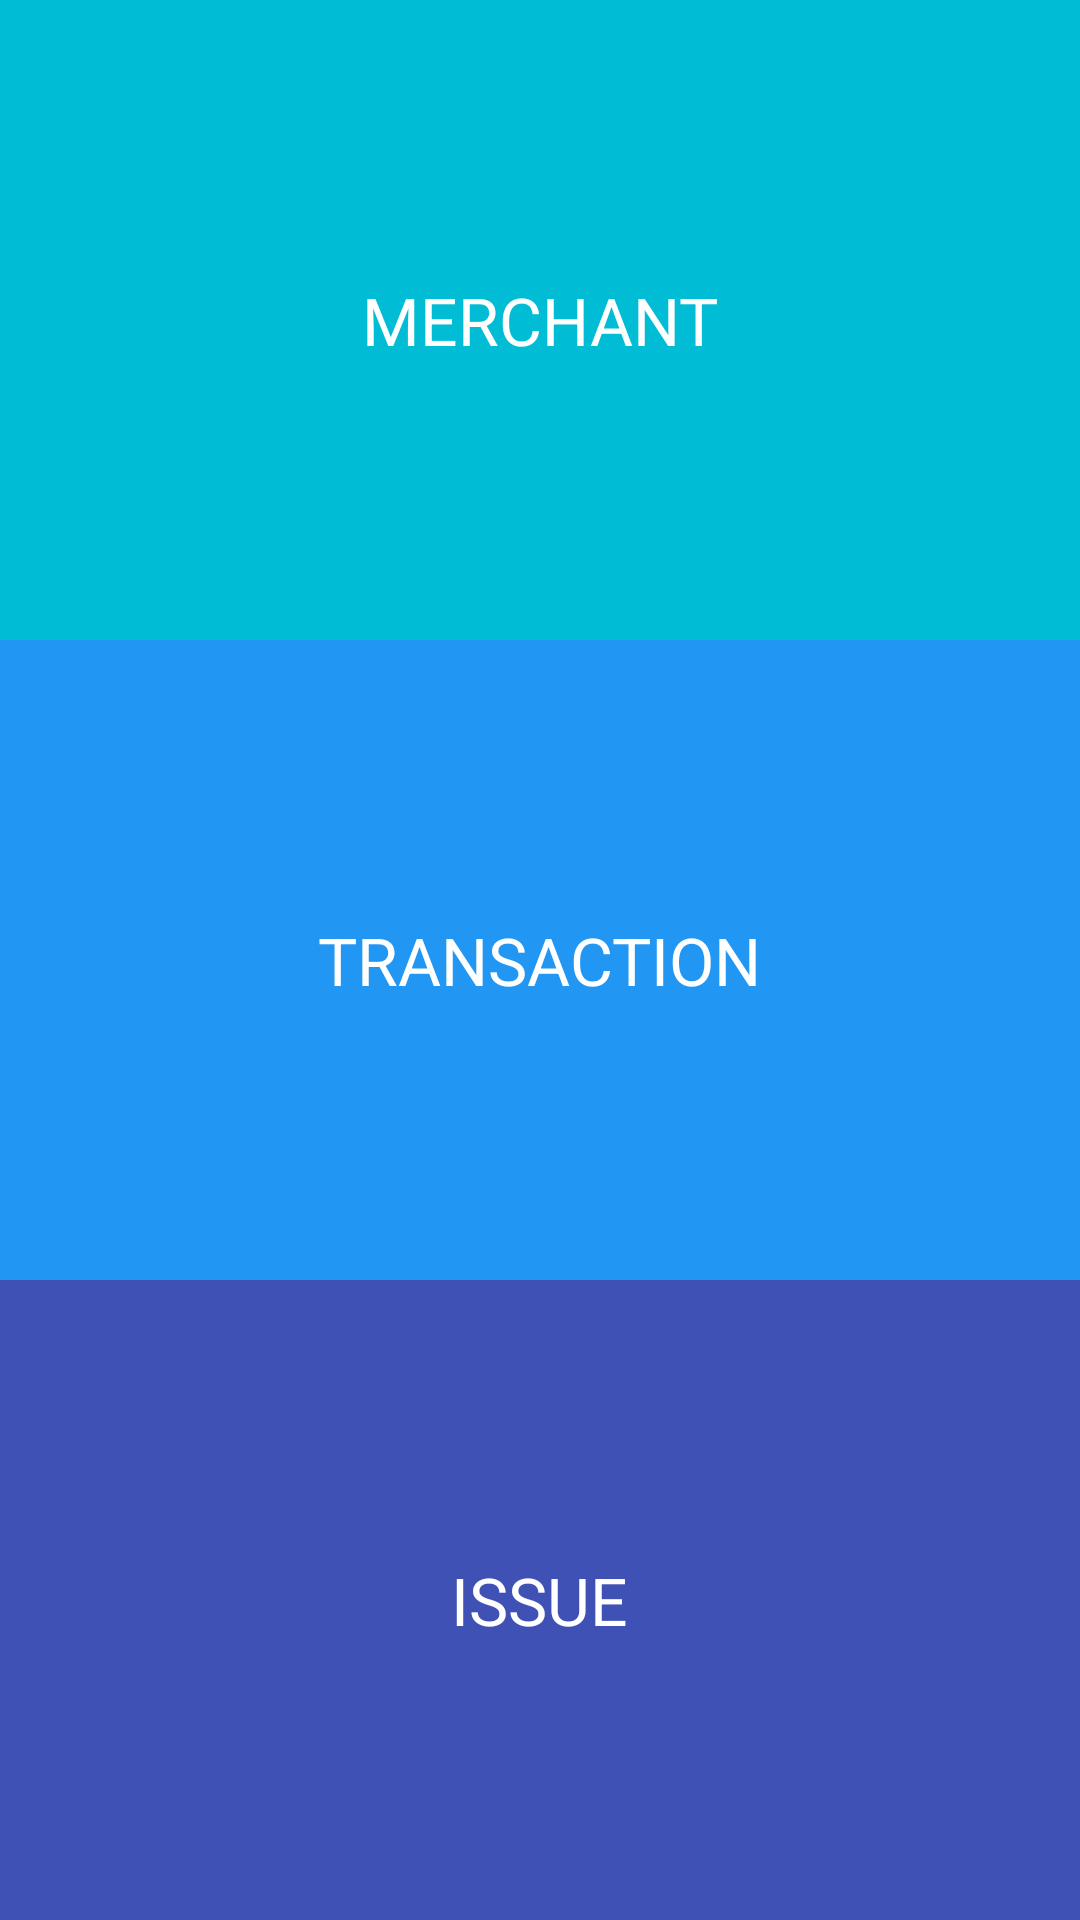

Reconstruct the res/layout file that produces this screen, plus the resources it refers to.
<!-- AndroidManifest.xml: application theme AppTheme -->
<!-- res/layout/content_buyer_home.xml -->
<?xml version="1.0" encoding="utf-8"?>

<RelativeLayout xmlns:android="http://schemas.android.com/apk/res/android"
    xmlns:app="http://schemas.android.com/apk/res-auto"
    xmlns:tools="http://schemas.android.com/tools"
    android:layout_width="match_parent"
    android:layout_height="match_parent"
    app:layout_behavior="@string/appbar_scrolling_view_behavior">
    <LinearLayout
        android:layout_width="match_parent"
        android:layout_height="match_parent"
        android:weightSum="3"
        android:orientation="vertical">
        <LinearLayout
            android:id="@+id/text_merchant"
            android:layout_width="match_parent"
            android:layout_height="match_parent"
            android:layout_weight="1"
            android:gravity="center_horizontal|center_vertical"
            android:background="#00BCD4">
            <TextView
                android:layout_width="wrap_content"
                android:layout_height="wrap_content"
                android:text="MERCHANT"
                android:textSize="22dp"
                android:textColor="#ffffff"/>

        </LinearLayout>
        <LinearLayout
            android:layout_width="match_parent"
            android:layout_height="match_parent"
            android:layout_weight="1"
            android:gravity="center_horizontal|center_vertical"
            android:background="#2196F3"
            android:id="@+id/linear_transaction">
            <TextView
                android:layout_width="wrap_content"
                android:layout_height="wrap_content"
                android:text="TRANSACTION"
                android:textSize="22dp"
                android:textColor="#ffffff"/>

        </LinearLayout>
        <LinearLayout
            android:layout_width="match_parent"
            android:layout_height="match_parent"
            android:layout_weight="1"
            android:gravity="center_horizontal|center_vertical"
            android:background="#3F51B5"
            android:id="@+id/linear_issue">
            <TextView
                android:layout_width="wrap_content"
                android:layout_height="wrap_content"
                android:text="ISSUE"
                android:textSize="22dp"
                android:textColor="#ffffff"/>

        </LinearLayout>

    </LinearLayout>
</RelativeLayout>
<!-- resources referenced by this layout -->
<resources>
  <style name="AppTheme" parent="Theme.AppCompat.Light.DarkActionBar">
          
          <item name="colorPrimary">@color/color_primary</item>
          <item name="colorPrimaryDark">@color/black</item>
          <item name="colorAccent">@color/color_accent</item>
      </style>
  <color name="color_primary">#3F51B5</color>
  <color name="black">#000000</color>
  <color name="color_accent">#FF4081</color>
</resources>
